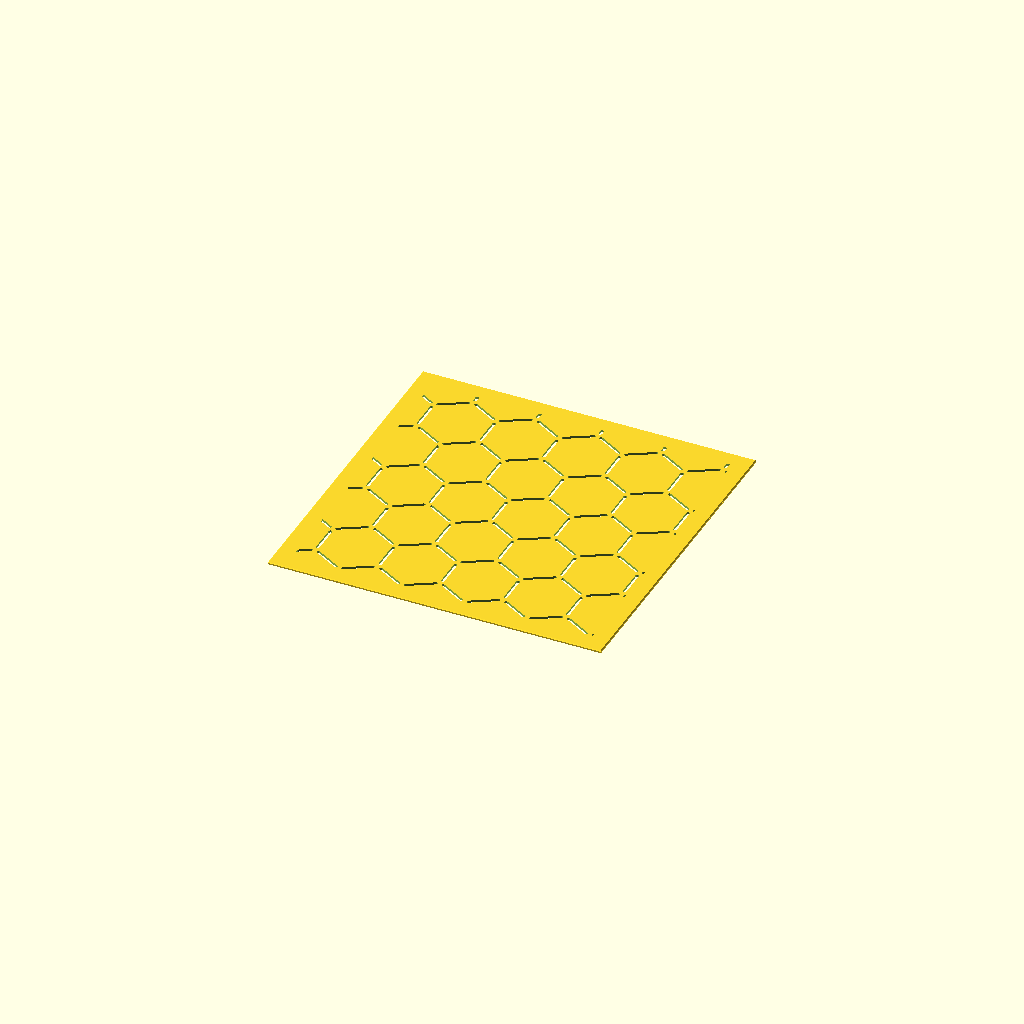
Cell 1: rendered with the file's own defaults.
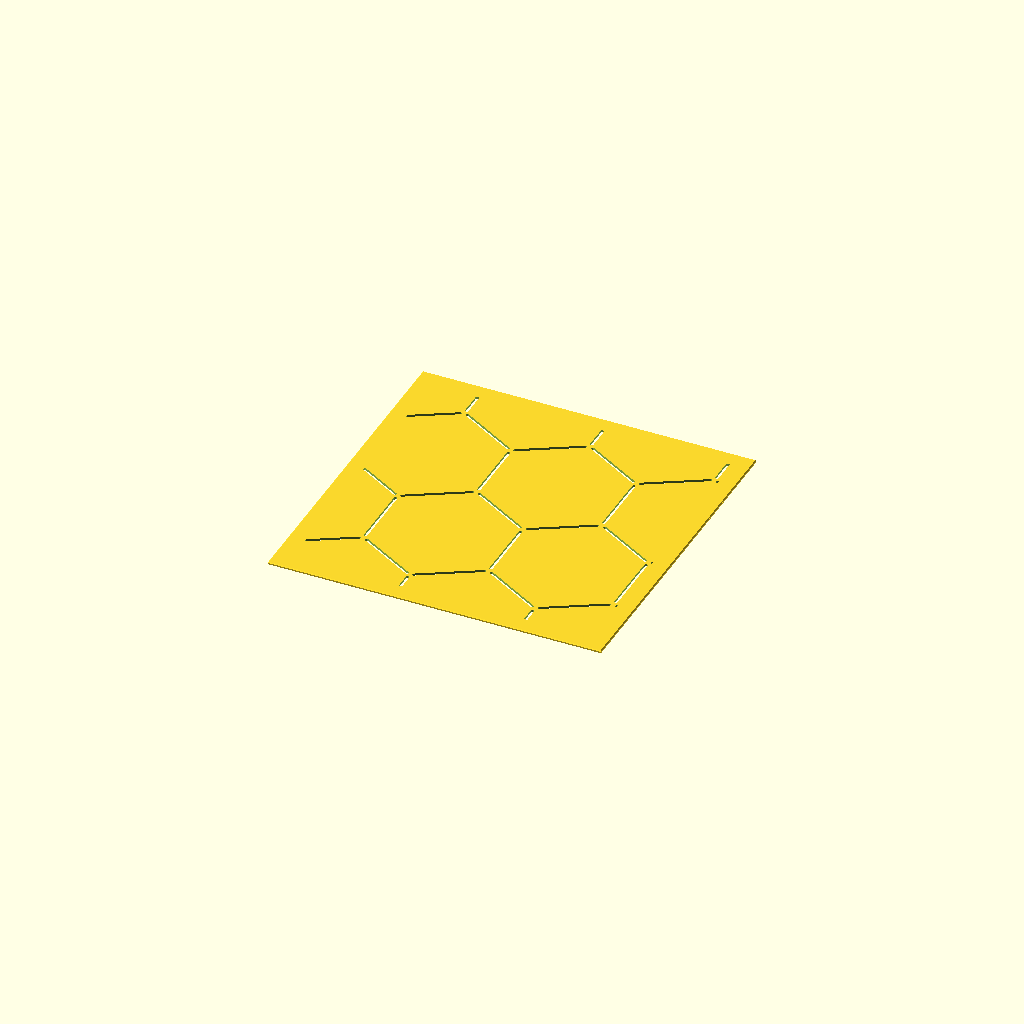
Cell 2: hex_r = 26 (everything else at default).
One fixed orthographic camera (rotation 55°, 0°, 25°; colour scheme Cornfield) for every cell.
The OpenSCAD source (kikko.scad):
// Description: **Kikkō** — Tortoise Shell (亀甲)
// Kikkō (Tortoise Shell / 亀甲) Sashiko Template
// Regular hexagon honeycomb, cut full-thickness.

use <sashiko_lib.scad>
include <sashiko_config.scad>

hex_r     = 13;   // hexagon circumradius — pattern scale (mm)
corner_gap= 1.5;  // solid left uncut at each hex vertex (mm)

col_sp = hex_r * sqrt(3);   // pointy-top honeycomb spacing
row_sp = hex_r * 1.5;
r = groove_w / 2;

// One hex edge, drawn short of both ends. Three hexagons meet at every vertex,
// so leaving the vertices solid joins them while the outlines stay continuous.
module seg(p1, p2) { corner_seg(p1, p2, r, corner_gap); }

module hexagon(cx, cy) { hex_outline([cx, cy], hex_r, r, corner_gap); }

n_cols = ceil(plate_w / col_sp) + 3;
n_rows = ceil(plate_h / row_sp) + 3;

sashiko_plate(plate_w, plate_h, plate_t, border, chamfer, reg)
    for (row = [0 : n_rows]) {
        row_off = (row % 2) * (col_sp / 2);
        for (col = [0 : n_cols])
            hexagon((col - 1)*col_sp + row_off, (row - 1)*row_sp);
    }
Customizer parameters (derived from the source; name, type, default, range or options):
hex_r: number, default 13
corner_gap: number, default 1.5
